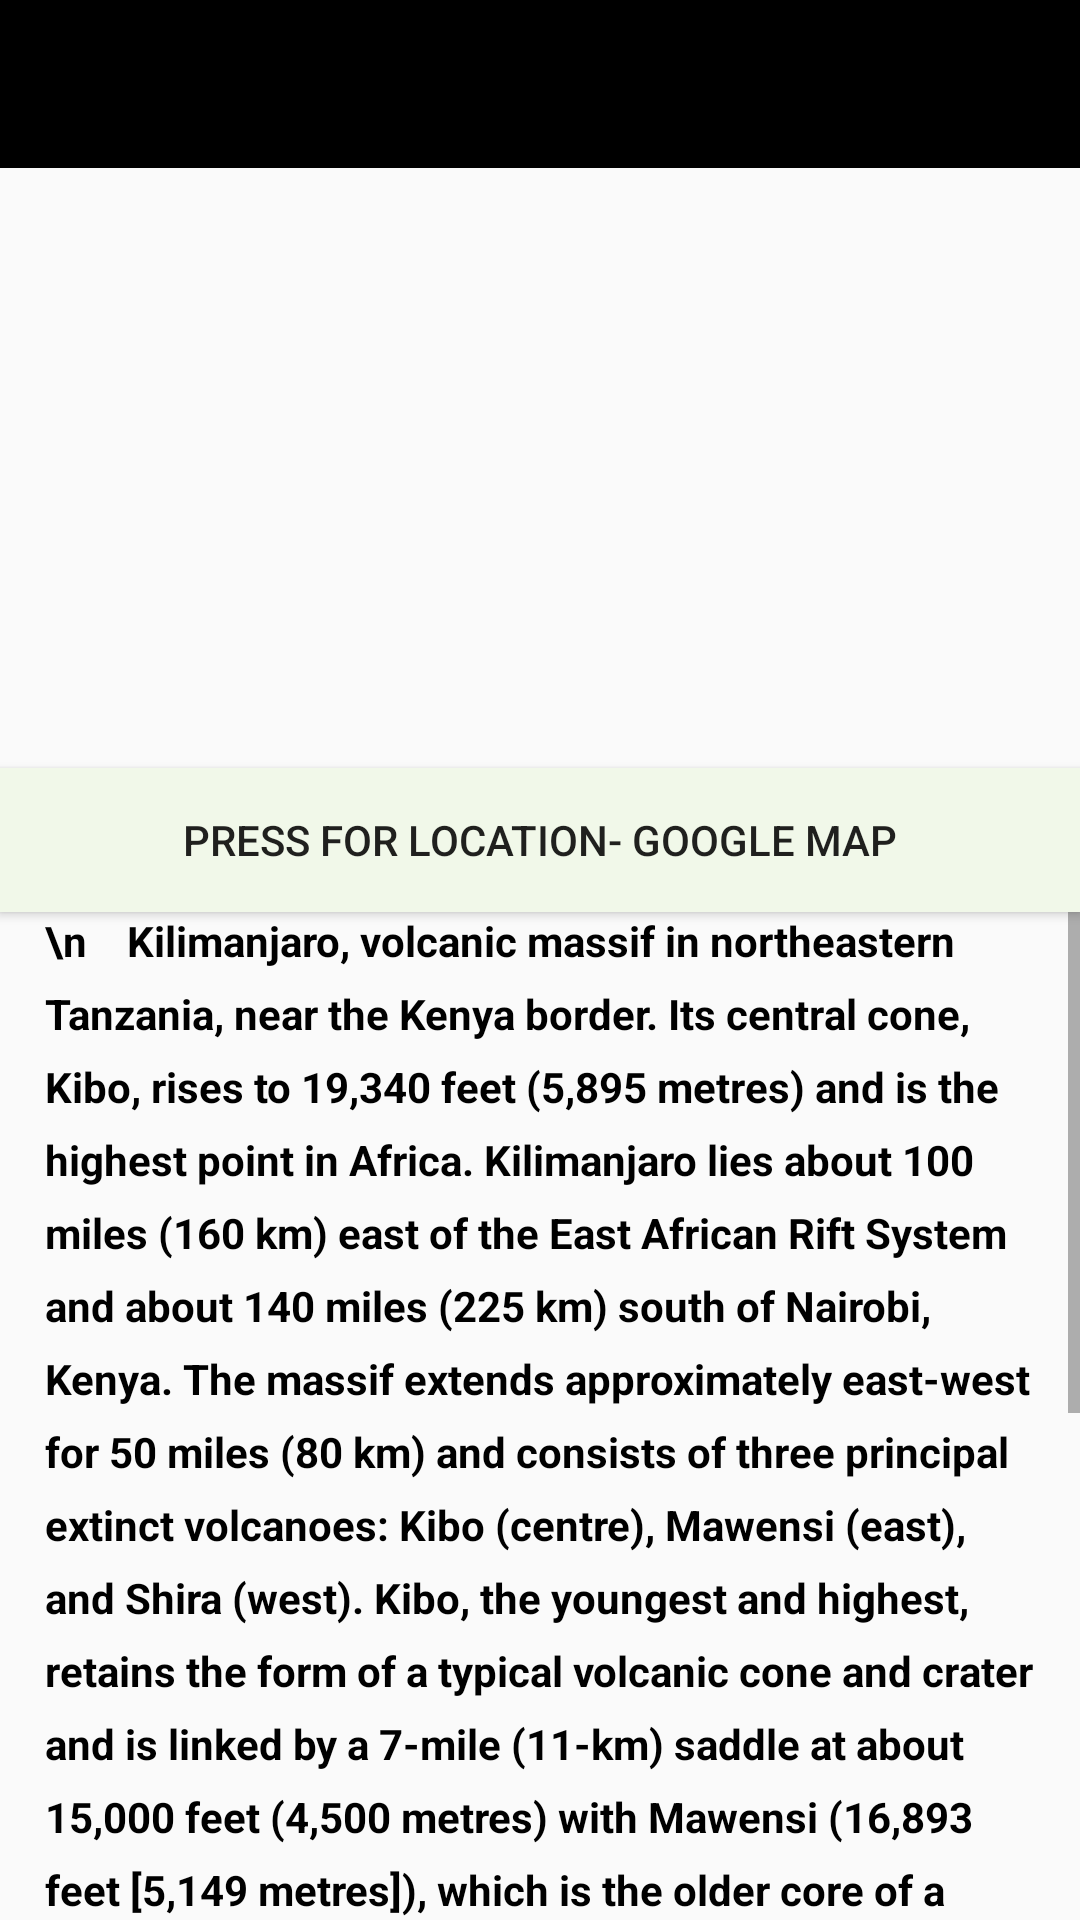

Android layout source for this screen:
<!-- AndroidManifest.xml: application theme Theme.AppCompat.Light.NoActionBar -->
<!-- res/layout/fragment_kilimanjaro.xml -->
<?xml version="1.0" encoding="utf-8"?>
<LinearLayout xmlns:android="http://schemas.android.com/apk/res/android"
    xmlns:tools="http://schemas.android.com/tools"
    android:layout_width="match_parent"
    android:layout_height="match_parent"
    android:orientation="vertical"
    tools:context=".KilimanjaroFragment">



    <android.support.v7.widget.Toolbar

        android:id="@+id/profileToolbar"
        android:layout_width="match_parent"
        android:layout_height="wrap_content"
        android:background="@android:color/background_dark"




        />

    <ImageView
        android:layout_width="match_parent"
        android:layout_height="200dp"
        android:background="@drawable/kilimanjaro"
        />

    <Button
        android:id="@+id/button9"
        android:layout_width="match_parent"
        android:layout_height="wrap_content"
        android:background="#F1F8E9"
        android:text="Press for LoCATION- google map" />

    <ScrollView
        android:layout_width="match_parent"
        android:layout_height="match_parent"

        >


        <TextView
            android:id="@+id/textView4"
            android:layout_width="match_parent"
            android:layout_height="match_parent"

            android:layout_marginTop="0dp"
            android:layout_marginLeft="15dp"
            android:layout_marginRight="15dp"

            android:lineSpacingExtra="8sp"
            android:text="\n    Kilimanjaro, volcanic massif in northeastern Tanzania, near the Kenya border. Its central cone, Kibo, rises to 19,340 feet (5,895 metres) and is the highest point in Africa. Kilimanjaro lies about 100 miles (160 km) east of the East African Rift System and about 140 miles (225 km) south of Nairobi, Kenya. The massif extends approximately east-west for 50 miles (80 km) and consists of three principal extinct volcanoes: Kibo (centre), Mawensi (east), and Shira (west). Kibo, the youngest and highest, retains the form of a typical volcanic cone and crater and is linked by a 7-mile (11-km) saddle at about 15,000 feet (4,500 metres) with Mawensi (16,893 feet [5,149 metres]), which is the older core of a former summit. Shira ridge (13,000 feet [3,962 metres]) is a remnant of an earlier crater. Below the saddle, Kilimanjaro slopes in a typical volcanic curve to the plains below, which lie at an elevation of about 3,300 feet (1,000 metres). The breathtaking snow-clad dome of Kibo contains a caldera (crater) on its southern side that is 1.2 miles (2 km) across and some 980 feet (300 metres) deep, with an inner cone that displays residual volcanic activity. Mawensi’s cone is highly eroded, jagged, and precipitous and is cleft east and west by gorges. Only Kibo retains a permanent ice cap. Mawensi has semipermanent ice patches and substantial seasonal snow.
\n\nElevation	5,895 m (19,341 ft)"



            android:textColor="@android:color/black"
            android:textSize="14sp"
            android:textStyle="bold" />


    </ScrollView>


</LinearLayout>
<!-- resources referenced by this layout -->
<resources>

</resources>
